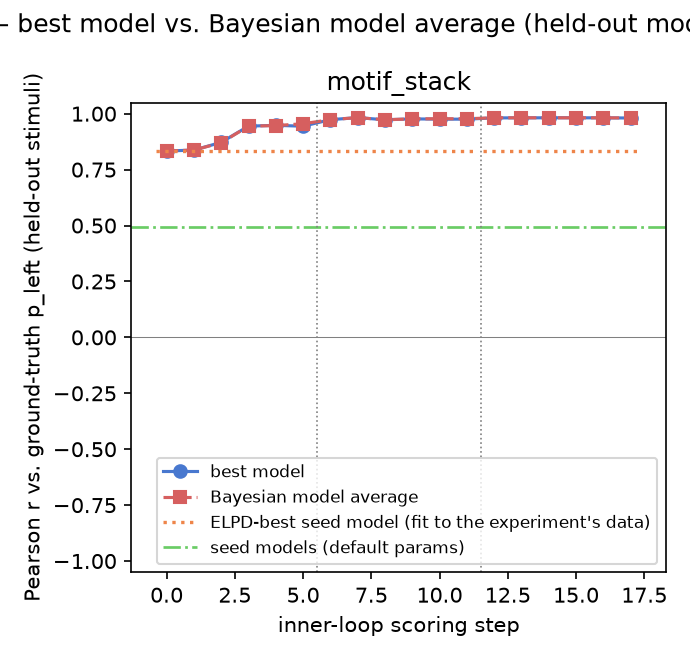

Source data for this figure (header and first rows):
gt_model, experiment, step, iteration, global_step, best_model, pearson_r, rmse, kl_regret, bias, calib_slope, calib_intercept, pearson_r_bma, rmse_bma, kl_regret_bma, bias_bma, calib_slope_bma, calib_intercept_bma, incumbent_changed, incumbent_is_discovered, n_eval_excluded, eval_excluded_models
motif_stack, 1, 0, , 0, local_representativeness, 0.8331, 0.1586, 0.06225, -0.002016, 0.6285, 0.1837, 0.8331, 0.1586, 0.06225, -0.002016, 0.6285, 0.1837, False, False, 0, 
motif_stack, 1, 1, 0, 1, costly_alternation_chunk_encoding, 0.8374, 0.1576, 0.06412, -0.003522, 0.781, 0.1059, 0.8374, 0.1576, 0.06412, -0.003522, 0.781, 0.1059, True, True, 0, 
motif_stack, 1, 2, 1, 2, symmetry_discounted_chunk_encoding, 0.8719, 0.1404, 0.05035, -0.002942, 0.821, 0.08656, 0.8701, 0.1416, 0.0513, -0.002777, 0.8243, 0.08503, True, True, 1, mirror_penalized_chunk_encoding
motif_stack, 1, 3, 2, 3, half_mirror_chunk_encoding, 0.9444, 0.09348, 0.02213, -0.003052, 0.9018, 0.04604, 0.9443, 0.09349, 0.02214, -0.00305, 0.9017, 0.04607, True, True, 1, mirror_penalized_chunk_encoding
motif_stack, 1, 4, 3, 4, uniform_prototype_half_mirror_chunks, 0.9479, 0.09048, 0.02075, -0.003641, 0.9033, 0.0447, 0.9468, 0.09138, 0.02116, -0.003449, 0.8968, 0.04812, True, True, 1, mirror_penalized_chunk_encoding
motif_stack, 1, 5, 4, 5, length_scaled_weber_half_mirror_chunks, 0.944, 0.09378, 0.02231, -0.003924, 0.8798, 0.05617, 0.955, 0.08436, 0.01822, -0.003541, 0.8968, 0.04804, True, True, 1, mirror_penalized_chunk_encoding
motif_stack, 2, 0, , 6, periodic_repeat_half_mirror_chunks, 0.9733, 0.06634, 0.01201, -0.003159, 0.9887, 0.002501, 0.9733, 0.06634, 0.01201, -0.003159, 0.9887, 0.002501, True, True, 0, 
motif_stack, 2, 1, 0, 7, alternation_exempt_periodic_mirror_chunk…, 0.9825, 0.053, 0.007735, -0.00295, 0.973, 0.01056, 0.9825, 0.053, 0.007735, -0.00295, 0.973, 0.01055, True, True, 0, 
motif_stack, 2, 2, 1, 8, run_length_priced_periodic_mirror_chunks, 0.9727, 0.06593, 0.01116, -0.002146, 0.9486, 0.02353, 0.9728, 0.06582, 0.01113, -0.00215, 0.9488, 0.02347, True, True, 0, 
motif_stack, 2, 3, 2, 9, length_priced_runs_and_alternations, 0.9769, 0.0608, 0.009566, -0.003137, 0.9532, 0.02024, 0.9769, 0.0608, 0.009566, -0.003136, 0.9532, 0.02025, True, True, 1, length_priced_runs_and_alternations
motif_stack, 2, 4, 3, 10, switch_timing_weighted_length_chunks, 0.9756, 0.06245, 0.01006, -0.002712, 0.9538, 0.02037, 0.9775, 0.06, 0.009317, -0.003198, 0.953, 0.02031, True, True, 1, length_priced_runs_and_alternations; pos…
motif_stack, 2, 5, 4, 11, switch_timing_weighted_length_chunks, 0.9756, 0.06245, 0.01006, -0.002712, 0.9538, 0.02037, 0.9775, 0.06, 0.009323, -0.003367, 0.9537, 0.0198, False, True, 1, balance_checked_length_priced_chunks; fi…
motif_stack, 3, 0, , 12, switch_timing_weighted_length_chunks, 0.9813, 0.05488, 0.007928, 0.003427, 0.9513, 0.02775, 0.9817, 0.05433, 0.007776, 0.003432, 0.9524, 0.0272, False, True, 1, balance_checked_length_priced_chunks; le…
motif_stack, 3, 1, 0, 13, switch_timing_weighted_length_chunks, 0.9813, 0.05488, 0.007928, 0.003427, 0.9513, 0.02775, 0.9817, 0.05431, 0.007773, 0.003432, 0.9525, 0.02715, False, True, 1, balance_checked_length_priced_chunks; le…
motif_stack, 3, 2, 1, 14, power_law_length_memory_switch_chunks, 0.9818, 0.05412, 0.007738, 0.003214, 0.954, 0.02622, 0.9816, 0.05434, 0.007786, 0.003324, 0.9526, 0.02703, True, True, 1, balance_checked_length_priced_chunks; ed…
motif_stack, 3, 3, 2, 15, power_law_length_memory_switch_chunks, 0.9818, 0.05412, 0.007738, 0.003214, 0.954, 0.02622, 0.9815, 0.05456, 0.007842, 0.003322, 0.9524, 0.02712, False, True, 1, balance_checked_length_priced_chunks; ca…
motif_stack, 3, 4, 3, 16, overlap_aligned_chunk_comparison, 0.9813, 0.05485, 0.008025, 0.003521, 0.9533, 0.02686, 0.9815, 0.05451, 0.007852, 0.003406, 0.9528, 0.02701, True, True, 1, balance_checked_length_priced_chunks; ca…
motif_stack, 3, 5, 4, 17, reversed_copy_original_preference, 0.9808, 0.05552, 0.008178, 0.002068, 0.9527, 0.02573, 0.981, 0.0552, 0.008081, 0.002361, 0.9529, 0.02591, True, True, 1, balance_checked_length_priced_chunks; ca…
